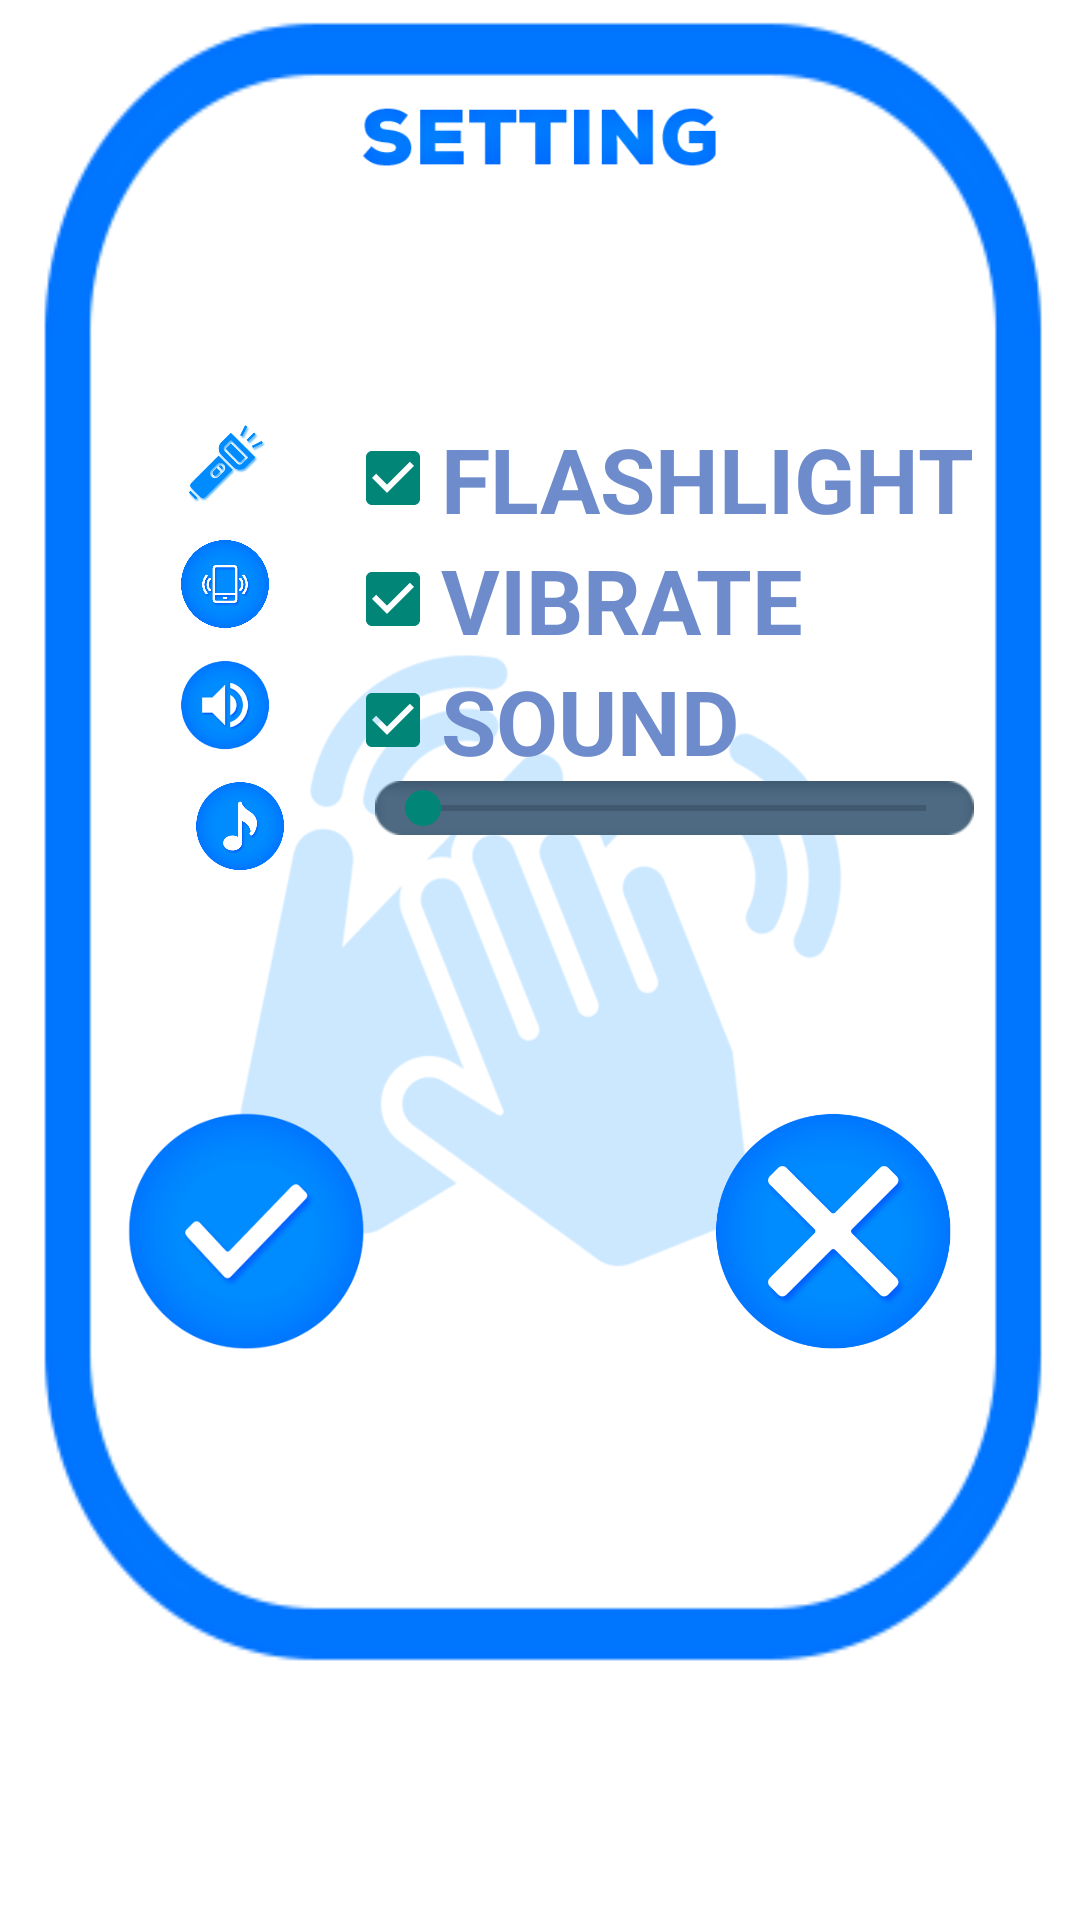

Write the Android layout XML for this screen, with the resource values it uses.
<!-- AndroidManifest.xml: application theme AppTheme -->
<!-- res/layout/activity_setting.xml -->
<?xml version="1.0" encoding="utf-8"?>
<RelativeLayout xmlns:android="http://schemas.android.com/apk/res/android"
    android:layout_width="fill_parent"
    android:layout_height="fill_parent"
    android:layout_centerVertical="true"
    android:background="@color/mycolorwhite">

    <ImageView
        android:layout_width="wrap_content"
        android:layout_height="wrap_content"
        android:layout_centerHorizontal="true"
        android:layout_centerVertical="true"
        android:alpha="0.2"
        android:src="@drawable/clap" />

    <RelativeLayout
        android:layout_width="fill_parent"
        android:layout_height="fill_parent"
        android:layout_marginBottom="@dimen/textSize"
        android:background="@drawable/box">

        <LinearLayout
            android:layout_width="wrap_content"
            android:layout_height="wrap_content"
            android:layout_centerHorizontal="true"
            android:orientation="horizontal">

            <ImageView
                android:layout_width="wrap_content"
                android:layout_height="wrap_content"
                android:layout_weight="1.0"
                android:src="@drawable/settings"
                android:visibility="invisible" />

            <ImageView
                android:layout_width="wrap_content"
                android:layout_height="wrap_content"
                android:layout_marginTop="@dimen/text"
                android:layout_weight="1.0"
                android:src="@drawable/settings" />

            <ImageView
                android:layout_width="wrap_content"
                android:layout_height="wrap_content"
                android:layout_weight="1.0"
                android:src="@drawable/settings"
                android:visibility="invisible" />
        </LinearLayout>

        <RelativeLayout
            android:layout_width="fill_parent"
            android:layout_height="wrap_content"
            android:layout_centerHorizontal="true"
            android:layout_centerVertical="true">

            <LinearLayout
                android:id="@+id/BiLinear1"
                android:layout_width="wrap_content"
                android:layout_height="wrap_content"
                android:layout_centerHorizontal="true"
                android:layout_marginTop="@dimen/text"
                android:orientation="vertical">

                <LinearLayout
                    android:id="@+id/flash"
                    android:layout_width="wrap_content"
                    android:layout_height="wrap_content"
                    android:layout_centerHorizontal="true"
                    android:orientation="horizontal">

                    <ImageView
                        android:layout_width="@dimen/textSize"
                        android:layout_height="@dimen/text"
                        android:src="@drawable/flashlight" />

                    <CheckBox
                        android:id="@+id/flashbox"
                        android:layout_width="wrap_content"
                        android:layout_height="fill_parent"
                        android:checked="true" />

                    <TextView
                        android:layout_width="wrap_content"
                        android:layout_height="wrap_content"
                        android:text="@string/flashlight"
                        android:textColor="@color/com_facebook_blue"
                        android:textSize="@dimen/text"
                        android:textStyle="bold" />
                </LinearLayout>

                <LinearLayout
                    android:id="@+id/vibrate"
                    android:layout_width="wrap_content"
                    android:layout_height="wrap_content"
                    android:layout_below="@+id/flash"
                    android:layout_centerHorizontal="true"
                    android:orientation="horizontal">

                    <ImageView
                        android:layout_width="@dimen/textSize"
                        android:layout_height="@dimen/text"
                        android:src="@drawable/vibrate" />

                    <CheckBox
                        android:id="@+id/vibratebox"
                        android:layout_width="wrap_content"
                        android:layout_height="fill_parent"
                        android:checked="true" />

                    <TextView
                        android:layout_width="wrap_content"
                        android:layout_height="wrap_content"
                        android:text="@string/vibrate"
                        android:textColor="@color/com_facebook_blue"
                        android:textSize="@dimen/text"
                        android:textStyle="bold" />
                </LinearLayout>

                <LinearLayout
                    android:id="@+id/sound"
                    android:layout_width="wrap_content"
                    android:layout_height="wrap_content"
                    android:layout_below="@+id/vibrate"
                    android:layout_centerHorizontal="true"
                    android:orientation="horizontal">

                    <ImageView
                        android:layout_width="@dimen/textSize"
                        android:layout_height="@dimen/text"
                        android:src="@drawable/sound1" />

                    <CheckBox
                        android:id="@+id/soundbox"
                        android:layout_width="wrap_content"
                        android:layout_height="fill_parent"
                        android:checked="true" />

                    <TextView
                        android:layout_width="wrap_content"
                        android:layout_height="wrap_content"
                        android:text="@string/sound"
                        android:textColor="@color/com_facebook_blue"
                        android:textSize="@dimen/text"
                        android:textStyle="bold" />
                </LinearLayout>

                <LinearLayout
                    android:id="@+id/volume"
                    android:layout_width="fill_parent"
                    android:layout_height="wrap_content"
                    android:layout_below="@+id/BiLinear1"
                    android:orientation="horizontal">

                    <LinearLayout
                        android:layout_width="wrap_content"
                        android:layout_height="wrap_content"
                        android:layout_weight="1.0">

                        <ImageView
                            android:layout_width="90dp"
                            android:layout_height="@dimen/text"
                            android:src="@drawable/music1" />

                        <SeekBar
                            android:id="@+id/seekbar"
                            android:layout_width="fill_parent"
                            android:layout_height="wrap_content"
                            android:background="@drawable/barbox" />
                    </LinearLayout>
                </LinearLayout>
            </LinearLayout>

            <LinearLayout
                android:id="@+id/linear1BTNstartservice"
                android:layout_width="fill_parent"
                android:layout_height="wrap_content"
                android:layout_below="@+id/BiLinear1"
                android:layout_centerHorizontal="true"
                android:layout_marginTop="@dimen/textSize">

                <ImageView
                    android:id="@+id/startservice"
                    android:layout_width="@dimen/text"
                    android:layout_height="@dimen/textSize"
                    android:layout_weight="1.0"
                    android:src="@drawable/check" />

                <ImageView
                    android:layout_width="@dimen/text"
                    android:layout_height="@dimen/text"
                    android:layout_weight="0.01" />

                <ImageView
                    android:id="@+id/stop"
                    android:layout_width="@dimen/text"
                    android:layout_height="@dimen/textSize"
                    android:layout_weight="1.0"
                    android:src="@drawable/x" />
            </LinearLayout>

            <LinearLayout
                android:id="@+id/linear1txtStart"
                android:layout_width="wrap_content"
                android:layout_height="wrap_content"
                android:layout_below="@+id/BiLinear1"
                android:layout_centerHorizontal="true"
                android:visibility="invisible">

                <TextView
                    android:layout_width="wrap_content"
                    android:layout_height="wrap_content"
                    android:text="@string/detection_started"
                    android:textColor="@color/red"
                    android:textSize="@dimen/text"
                    android:textStyle="bold" />
            </LinearLayout>
        </RelativeLayout>

        <RelativeLayout
            android:id="@+id/progressBar"
            android:layout_width="fill_parent"
            android:layout_height="fill_parent"
            android:background="@color/black"
            android:visibility="invisible">

            <ProgressBar
                android:layout_width="wrap_content"
                android:layout_height="wrap_content"
                android:layout_centerHorizontal="true"
                android:layout_centerVertical="true"
                android:indeterminate="true" />
        </RelativeLayout>
    </RelativeLayout>

    <RelativeLayout
        android:id="@+id/adViewContainerSetting"
        android:layout_width="wrap_content"
        android:layout_height="wrap_content"
        android:layout_alignParentBottom="true"
        android:layout_centerHorizontal="true" />
</RelativeLayout>
<!-- resources referenced by this layout -->
<resources>
  <color name="black">#ff000000</color>
  <color name="com_facebook_blue">#ff6E8CCC</color>
  <color name="mycolorwhite">#ffffffff</color>
  <color name="red">#ffFF4040</color>
  <dimen name="text">30.0dip</dimen>
  <dimen name="textSize">80.0dip</dimen>
  <!-- drawable barbox: png bitmap (drawable-xhdpi, 822 bytes) -->
  <!-- drawable box: png bitmap (drawable-xhdpi, 11795 bytes) -->
  <!-- drawable check: png bitmap (drawable-xhdpi, 18252 bytes) -->
  <!-- drawable clap: png bitmap (drawable-xhdpi, 24744 bytes) -->
  <!-- drawable flashlight: png bitmap (drawable-xhdpi, 12809 bytes) -->
  <!-- drawable music1: png bitmap (drawable-xhdpi, 17753 bytes) -->
  <!-- drawable settings: png bitmap (drawable-xhdpi, 5971 bytes) -->
  <!-- drawable sound1: png bitmap (drawable-xhdpi, 9452 bytes) -->
  <!-- drawable vibrate: png bitmap (drawable-xhdpi, 35648 bytes) -->
  <!-- drawable x: png bitmap (drawable-xhdpi, 38502 bytes) -->
  <string name="detection_started">Detection Started</string>
  <string name="flashlight">FLASHLIGHT</string>
  <string name="sound">SOUND</string>
  <string name="vibrate">VIBRATE</string>
  <style name="AppTheme" parent="@style/AppBaseTheme" />
  <style name="AppBaseTheme" parent="Theme.AppCompat.Light">
          
      </style>
</resources>
